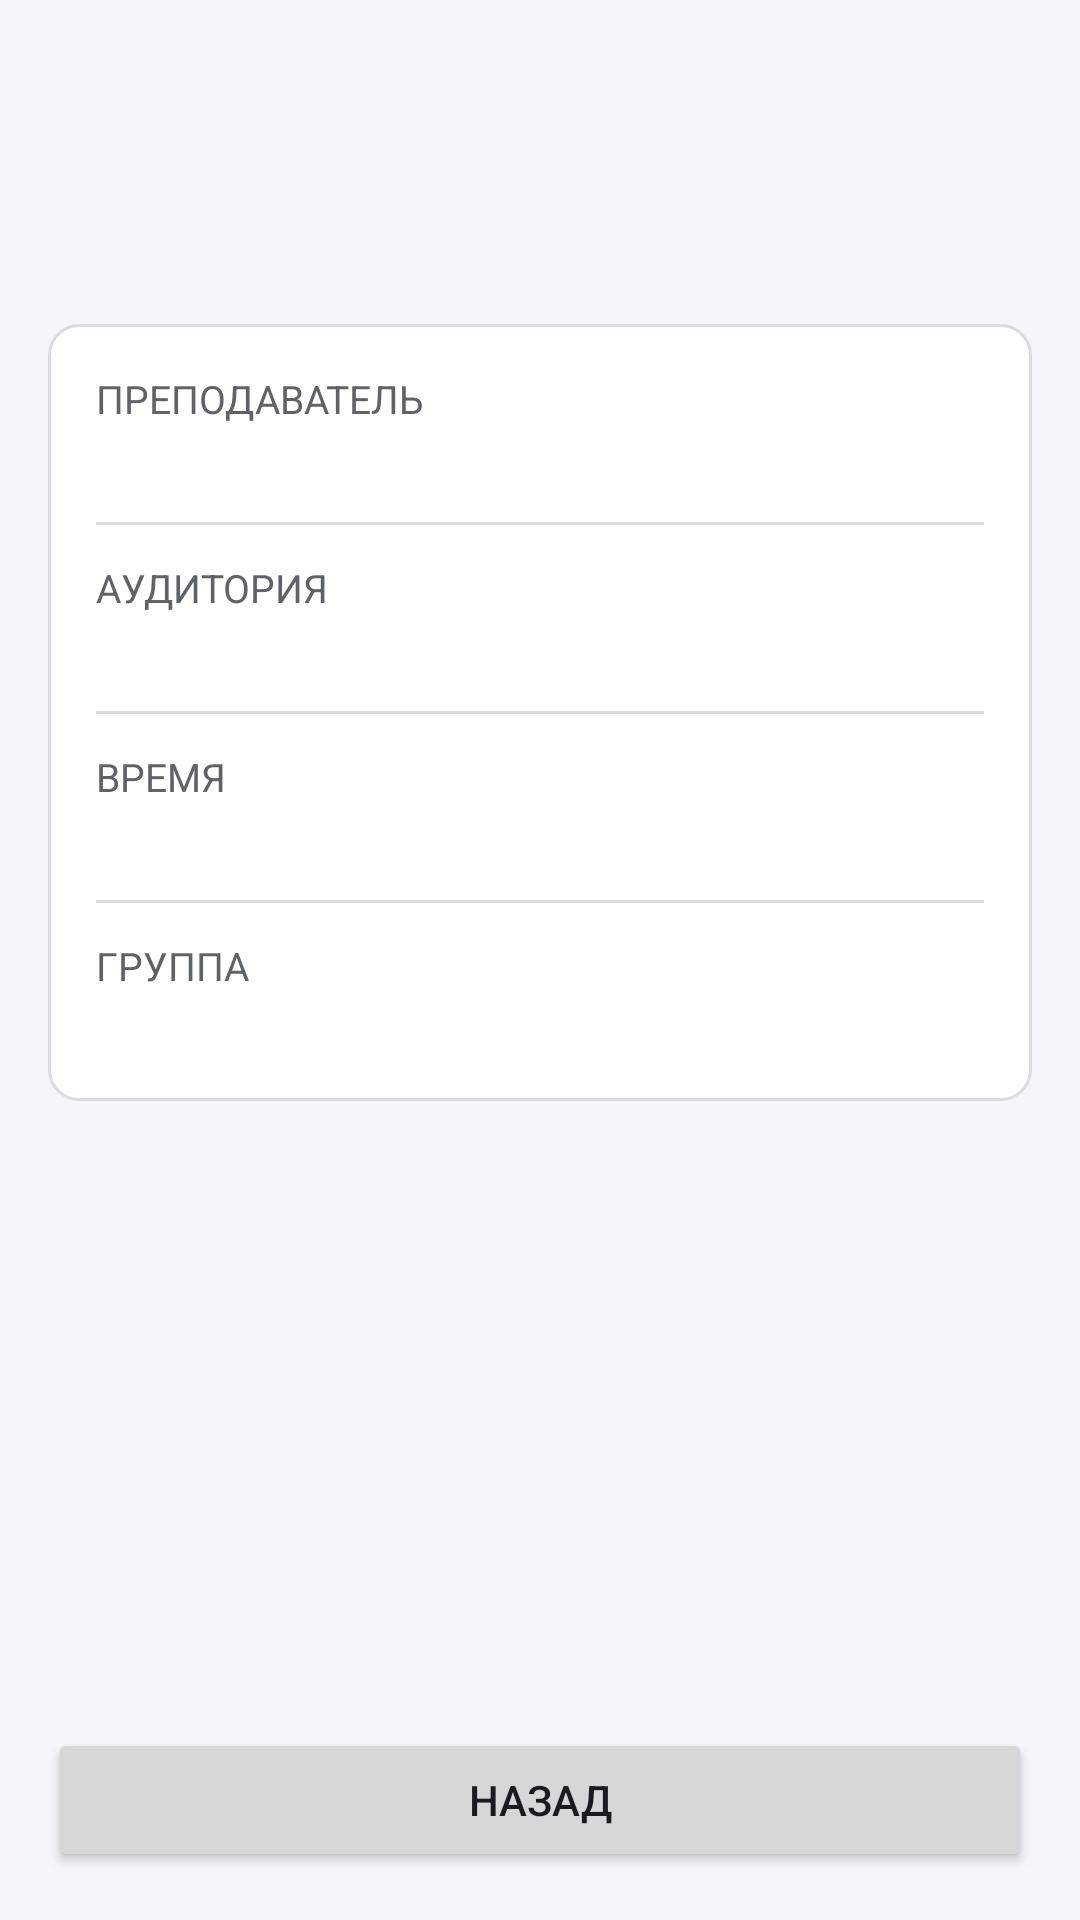

Write the Android layout XML for this screen, with the resource values it uses.
<!-- AndroidManifest.xml: application theme Theme.PracticeSchedule -->
<!-- res/layout/activity_lesson.xml -->
<?xml version="1.0" encoding="utf-8"?>
<RelativeLayout xmlns:android="http://schemas.android.com/apk/res/android"
    android:id="@+id/lessonRoot"
    android:layout_width="match_parent"
    android:layout_height="match_parent"
    android:background="@color/background"
    android:padding="@dimen/screen_padding">

    
    <ImageView
        android:id="@+id/ivLessonType"
        android:layout_width="@dimen/icon_size"
        android:layout_height="@dimen/icon_size"
        android:layout_alignParentStart="true"
        android:layout_alignParentTop="true"
        android:background="@drawable/bg_icon_circle"
        android:padding="@dimen/space_medium"
        android:contentDescription="@string/lesson_icon_description" />

    
    <TextView
        android:id="@+id/tvSubject"
        android:layout_width="match_parent"
        android:layout_height="wrap_content"
        android:layout_toEndOf="@id/ivLessonType"
        android:layout_alignTop="@id/ivLessonType"
        android:layout_marginStart="@dimen/space_medium"
        android:textSize="@dimen/text_title"
        android:textStyle="bold"
        android:textColor="@color/text_primary" />

    
    <TextView
        android:id="@+id/tvType"
        android:layout_width="match_parent"
        android:layout_height="wrap_content"
        android:layout_below="@id/tvSubject"
        android:layout_alignStart="@id/tvSubject"
        android:layout_marginTop="@dimen/space_small"
        android:textSize="@dimen/text_subtitle"
        android:textColor="@color/accent" />

    
    <Button
        android:id="@+id/btnBackLesson"
        android:layout_width="match_parent"
        android:layout_height="@dimen/button_height"
        android:layout_alignParentBottom="true"
        android:text="@string/btn_back" />

    
    <ScrollView
        android:id="@+id/svDetails"
        android:layout_width="match_parent"
        android:layout_height="wrap_content"
        android:layout_below="@id/ivLessonType"
        android:layout_above="@id/btnBackLesson"
        android:layout_marginTop="@dimen/space_large"
        android:layout_marginBottom="@dimen/space_medium">

    <LinearLayout
        android:id="@+id/llDetails"
        android:layout_width="match_parent"
        android:layout_height="wrap_content"
        android:orientation="vertical"
        android:background="@drawable/bg_card"
        android:padding="@dimen/screen_padding">

        <TextView
            android:layout_width="wrap_content"
            android:layout_height="wrap_content"
            android:text="@string/lesson_teacher_label"
            style="@style/FieldLabel" />

        <TextView
            android:id="@+id/tvTeacher"
            android:layout_width="match_parent"
            android:layout_height="wrap_content"
            android:textSize="@dimen/text_body"
            android:textColor="@color/text_primary" />

        <View
            android:layout_width="match_parent"
            android:layout_height="1dp"
            android:layout_marginTop="@dimen/space_medium"
            android:layout_marginBottom="@dimen/space_medium"
            android:background="@color/divider" />

        <TextView
            android:layout_width="wrap_content"
            android:layout_height="wrap_content"
            android:text="@string/lesson_room_label"
            style="@style/FieldLabel" />

        <TextView
            android:id="@+id/tvRoom"
            android:layout_width="match_parent"
            android:layout_height="wrap_content"
            android:textSize="@dimen/text_body"
            android:textColor="@color/text_primary" />

        <View
            android:layout_width="match_parent"
            android:layout_height="1dp"
            android:layout_marginTop="@dimen/space_medium"
            android:layout_marginBottom="@dimen/space_medium"
            android:background="@color/divider" />

        <TextView
            android:layout_width="wrap_content"
            android:layout_height="wrap_content"
            android:text="@string/lesson_time_label"
            style="@style/FieldLabel" />

        <TextView
            android:id="@+id/tvTime"
            android:layout_width="match_parent"
            android:layout_height="wrap_content"
            android:textSize="@dimen/text_body"
            android:textColor="@color/text_primary" />

        <View
            android:layout_width="match_parent"
            android:layout_height="1dp"
            android:layout_marginTop="@dimen/space_medium"
            android:layout_marginBottom="@dimen/space_medium"
            android:background="@color/divider" />

        <TextView
            android:layout_width="wrap_content"
            android:layout_height="wrap_content"
            android:text="@string/lesson_group_label"
            style="@style/FieldLabel" />

        <TextView
            android:id="@+id/tvLessonGroup"
            android:layout_width="match_parent"
            android:layout_height="wrap_content"
            android:textSize="@dimen/text_body"
            android:textColor="@color/text_primary" />
    </LinearLayout>
    </ScrollView>
</RelativeLayout>
<!-- resources referenced by this layout -->
<resources>
  <color name="accent">#FF8F00</color>
  <color name="background">#F4F6FA</color>
  <color name="divider">#DADCE0</color>
  <color name="text_primary">#1B1B1F</color>
  <dimen name="button_height">48dp</dimen>
  <dimen name="icon_size">72dp</dimen>
  <dimen name="screen_padding">16dp</dimen>
  <dimen name="space_large">20dp</dimen>
  <dimen name="space_medium">12dp</dimen>
  <dimen name="space_small">8dp</dimen>
  <dimen name="text_body">15sp</dimen>
  <dimen name="text_subtitle">16sp</dimen>
  <dimen name="text_title">24sp</dimen>
  <!-- drawable bg_card (drawable) -->
  <?xml version="1.0" encoding="utf-8"?>
  <shape xmlns:android="http://schemas.android.com/apk/res/android"
      android:shape="rectangle">
      <solid android:color="@color/surface" />
      <corners android:radius="@dimen/corner_radius" />
      <stroke
          android:width="1dp"
          android:color="@color/divider" />
  </shape>
  <string name="btn_back">Назад</string>
  <string name="lesson_group_label">Группа</string>
  <string name="lesson_icon_description">Значок вида занятия</string>
  <string name="lesson_room_label">Аудитория</string>
  <string name="lesson_teacher_label">Преподаватель</string>
  <string name="lesson_time_label">Время</string>
  <style name="FieldLabel">
          <item name="android:textSize">@dimen/text_caption</item>
          <item name="android:textColor">@color/text_secondary</item>
          <item name="android:textAllCaps">true</item>
      </style>
  <style name="Theme.PracticeSchedule" parent="Theme.MaterialComponents.Light.NoActionBar">
          <item name="colorPrimary">@color/primary</item>
          <item name="colorPrimaryDark">@color/primary_dark</item>
          <item name="colorOnPrimary">@color/on_primary</item>
          <item name="colorAccent">@color/accent</item>
          <item name="android:windowBackground">@color/background</item>
          <item name="android:textColorPrimary">@color/text_primary</item>
      </style>
  <color name="surface">#FFFFFF</color>
  <dimen name="corner_radius">10dp</dimen>
  <dimen name="text_caption">13sp</dimen>
  <color name="text_secondary">#5F6368</color>
  <color name="primary">#1565C0</color>
  <color name="primary_dark">#0D47A1</color>
  <color name="on_primary">#FFFFFF</color>
</resources>
